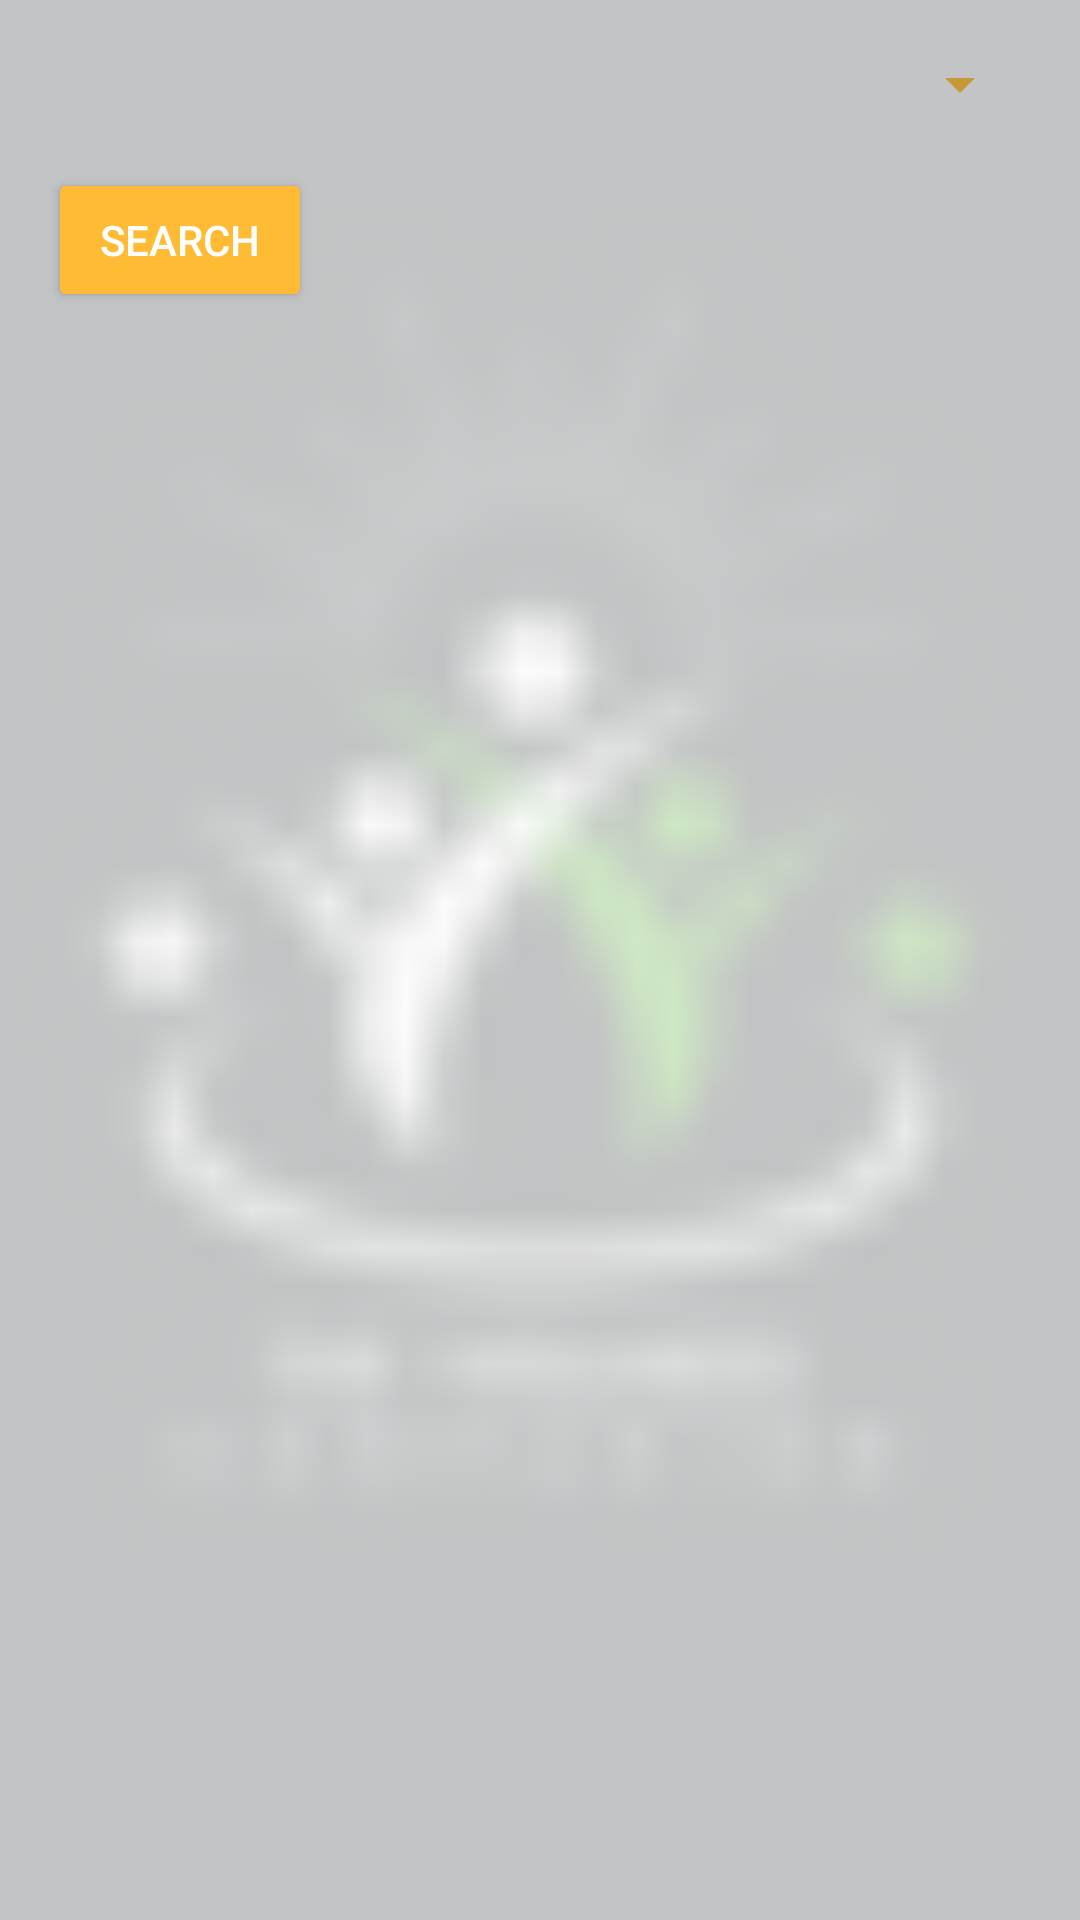

Here is an Android app screen rendered from its layout file. Give the layout XML and the strings, colors and styles it references.
<!-- AndroidManifest.xml: application theme Theme.Wellness_app -->
<!-- res/layout/viewknowledgeactivity.xml -->
<RelativeLayout xmlns:android="http://schemas.android.com/apk/res/android"
    xmlns:tools="http://schemas.android.com/tools"
    android:layout_width="match_parent"
    android:layout_height="match_parent">

    
    <ImageView
        android:id="@+id/background_logo"
        android:layout_width="match_parent"
        android:layout_height="match_parent"
        android:src="@drawable/wellness_logo"
        android:scaleType="centerCrop"
        android:alpha="0.3"
        android:contentDescription="@string/wellness_logo_desc" />

    <ScrollView
        android:layout_width="match_parent"
        android:layout_height="match_parent"
        android:layout_centerInParent="true"
        android:padding="16dp">

        <LinearLayout
            android:layout_width="match_parent"
            android:layout_height="wrap_content"
            android:orientation="vertical">

            
            <Spinner
                android:id="@+id/department_spinner"
                android:layout_width="match_parent"
                android:layout_height="wrap_content"
                android:layout_marginBottom="8dp"
                android:backgroundTint="@android:color/holo_orange_light"
                android:padding="8dp"
                android:spinnerMode="dropdown"
                android:textColor="@android:color/holo_orange_light"
                tools:ignore="TouchTargetSizeCheck" />

            
            <LinearLayout
                android:id="@+id/department_checkboxes_layout"
                android:layout_width="match_parent"
                android:layout_height="wrap_content"
                android:orientation="vertical">
                
            </LinearLayout>

            
            <Button
                android:id="@+id/search_button"
                android:layout_width="wrap_content"
                android:layout_height="wrap_content"
                android:text="@string/search"
                android:backgroundTint="@android:color/holo_orange_light"
                android:textColor="@android:color/white"
                android:layout_marginTop="8dp" />

            
            <TextView
                android:id="@+id/knowledge_content"
                android:layout_width="match_parent"
                android:layout_height="wrap_content"
                android:layout_marginTop="10dp"
                android:padding="20dp"
                android:textColor="@android:color/holo_orange_light" />
        </LinearLayout>
    </ScrollView>
</RelativeLayout>
<!-- resources referenced by this layout -->
<resources>
  <!-- drawable wellness_logo: png bitmap (drawable, 2570 bytes) -->
  <string name="search">Search</string>
  <string name="wellness_logo_desc">Wellness Logo</string>
  <style name="Theme.Wellness_app" parent="Theme.AppCompat.Light.NoActionBar">
          
          <item name="colorPrimary">@color/colorPrimary</item>
          <item name="colorPrimaryDark">@color/colorPrimaryDark</item>
          <item name="colorAccent">@color/colorAccent</item>
      </style>
  <color name="colorPrimary">#6200EE</color>
  <color name="colorPrimaryDark">#3700B3</color>
  <color name="colorAccent">#03DAC5</color>
</resources>
